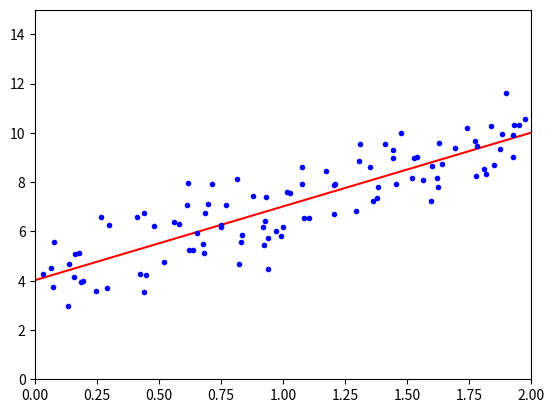

The matplotlib source for this figure:
### 4.1 선형회귀
## 4.1.1 정규방정식
import numpy as np
X = 2* np.random.rand(100, 1)
y = 4 + 3*X + np.random.randn(100, 1)
X_b = np.c_[np.ones((100, 1)), X] #모든 샘플에 x0 = 1을 추가합니다.
theta_best = np.linalg.inv(X_b.T.dot(X_b)).dot(X_b.T).dot(y) #정규방정식
#0과 2라는 샘플에 대한 y예측값
X_new = np.array([[0],
                  [2]])
X_new_b = np.c_[np.ones((2,1)), X_new] #모든 샘플에 x0 = 1 을 추가합니다.
y_predict = X_new_b.dot(theta_best)
#그래프로 표현
import matplotlib.pyplot as plt
plt.plot(X_new, y_predict, "r-")
plt.plot(X, y, "b.")
plt.axis([0, 2, 0, 15])
plt.show()
